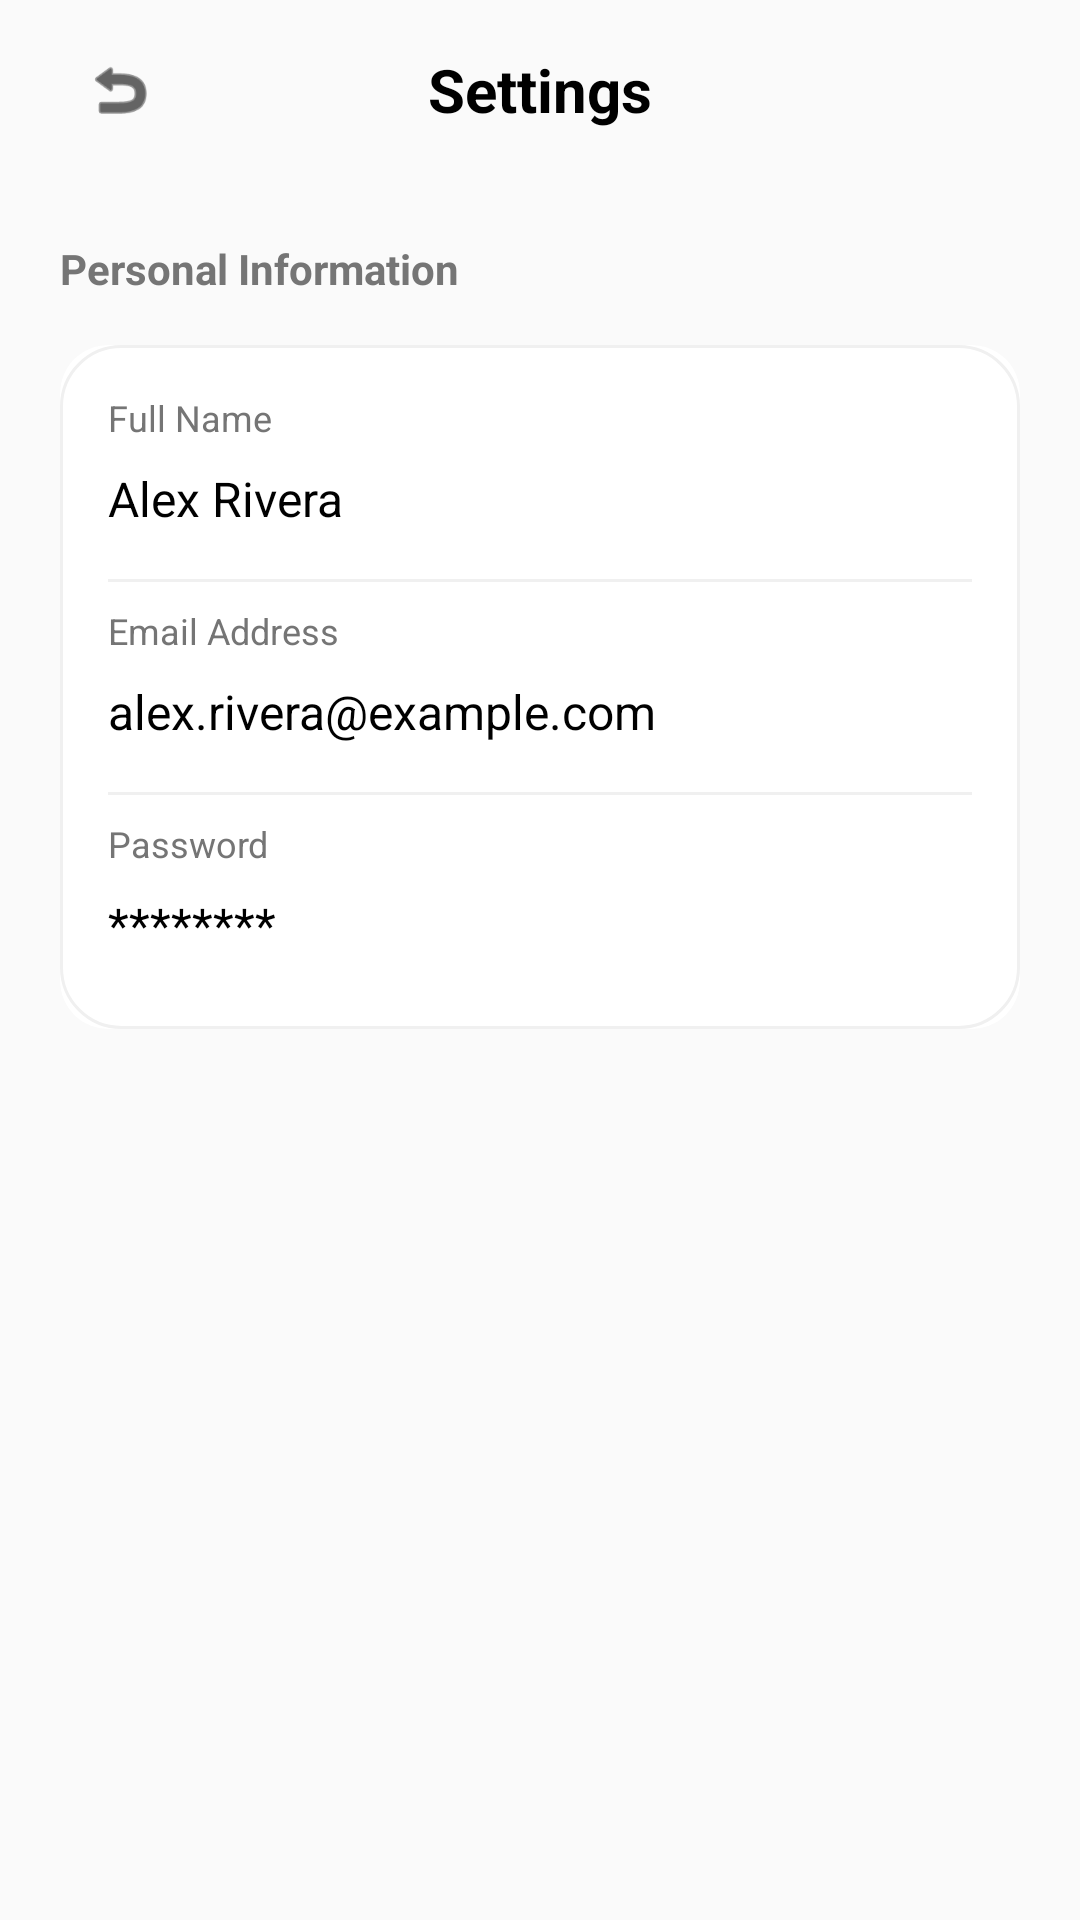

Write the Android layout XML for this screen, with the resource values it uses.
<!-- AndroidManifest.xml: application theme Theme.ULearnIt -->
<!-- res/layout/activity_settings.xml -->
<?xml version="1.0" encoding="utf-8"?>
<androidx.constraintlayout.widget.ConstraintLayout xmlns:android="http://schemas.android.com/apk/res/android"
    xmlns:app="http://schemas.android.com/apk/res-auto"
    xmlns:tools="http://schemas.android.com/tools"
    android:layout_width="match_parent"
    android:layout_height="match_parent"
    android:background="#FAFAFA">

    <RelativeLayout
        android:id="@+id/header"
        android:layout_width="match_parent"
        android:layout_height="60dp"
        android:paddingHorizontal="20dp"
        app:layout_constraintTop_toTopOf="parent">

        <ImageView
            android:id="@+id/btnBack"
            android:layout_width="40dp"
            android:layout_height="40dp"
            android:layout_centerVertical="true"
            android:padding="8dp"
            android:src="@android:drawable/ic_menu_revert"
            app:tint="@color/black"
            android:background="?attr/selectableItemBackgroundBorderless"/>

        <TextView
            android:layout_width="wrap_content"
            android:layout_height="wrap_content"
            android:layout_centerInParent="true"
            android:text="Settings"
            android:textSize="20sp"
            android:textStyle="bold"
            android:textColor="@color/black"/>
    </RelativeLayout>

    <ScrollView
        android:layout_width="match_parent"
        android:layout_height="0dp"
        app:layout_constraintTop_toBottomOf="@id/header"
        app:layout_constraintBottom_toBottomOf="parent">

        <LinearLayout
            android:layout_width="match_parent"
            android:layout_height="wrap_content"
            android:orientation="vertical"
            android:padding="20dp">

            <TextView
                android:layout_width="wrap_content"
                android:layout_height="wrap_content"
                android:text="Personal Information"
                android:textStyle="bold"
                android:textColor="@color/gray_text"
                android:layout_marginBottom="16dp"/>

            <androidx.cardview.widget.CardView
                android:layout_width="match_parent"
                android:layout_height="wrap_content"
                app:cardCornerRadius="16dp"
                app:cardElevation="0dp">

                <LinearLayout
                    android:layout_width="match_parent"
                    android:layout_height="wrap_content"
                    android:orientation="vertical"
                    android:padding="16dp"
                    android:background="@drawable/rounded_card_bg">

                    <TextView
                        android:layout_width="wrap_content"
                        android:layout_height="wrap_content"
                        android:text="Full Name"
                        android:textSize="12sp"
                        android:textColor="@color/gray_text"/>
                    <TextView
                        android:id="@+id/tvFullName"
                        android:layout_width="match_parent"
                        android:layout_height="wrap_content"
                        android:text="Alex Rivera"
                        android:textSize="16sp"
                        android:textColor="@color/black"
                        android:paddingVertical="8dp"/>

                    <View
                        android:layout_width="match_parent"
                        android:layout_height="1dp"
                        android:background="#F0F0F0"
                        android:layout_marginVertical="8dp"/>

                    <TextView
                        android:layout_width="wrap_content"
                        android:layout_height="wrap_content"
                        android:text="Email Address"
                        android:textSize="12sp"
                        android:textColor="@color/gray_text"/>
                    <TextView
                        android:id="@+id/tvEmail"
                        android:layout_width="match_parent"
                        android:layout_height="wrap_content"
                        android:text="alex.rivera@example.com"
                        android:textSize="16sp"
                        android:textColor="@color/black"
                        android:paddingVertical="8dp"/>

                    <View
                        android:layout_width="match_parent"
                        android:layout_height="1dp"
                        android:background="#F0F0F0"
                        android:layout_marginVertical="8dp"/>

                    <TextView
                        android:layout_width="wrap_content"
                        android:layout_height="wrap_content"
                        android:text="Password"
                        android:textSize="12sp"
                        android:textColor="@color/gray_text"/>
                    <TextView
                        android:id="@+id/tvPassword"
                        android:layout_width="match_parent"
                        android:layout_height="wrap_content"
                        android:text="********"
                        android:textSize="16sp"
                        android:textColor="@color/black"
                        android:paddingVertical="8dp"/>

                </LinearLayout>
            </androidx.cardview.widget.CardView>

        </LinearLayout>
    </ScrollView>

</androidx.constraintlayout.widget.ConstraintLayout>
<!-- resources referenced by this layout -->
<resources>
  <color name="black">#FF000000</color>
  <color name="gray_text">#757575</color>
  <!-- drawable rounded_card_bg (drawable) -->
  <?xml version="1.0" encoding="utf-8"?>
  <shape xmlns:android="http://schemas.android.com/apk/res/android">
      <solid android:color="@color/white" />
      <stroke android:width="1dp" android:color="#F0F0F0" />
      <corners android:radius="20dp" />
  </shape>
  <style name="Theme.ULearnIt" parent="Base.Theme.ULearnIt" />
  <color name="white">#FFFFFFFF</color>
  <style name="Base.Theme.ULearnIt" parent="Theme.Material3.DayNight.NoActionBar">
          
          
      </style>
</resources>
